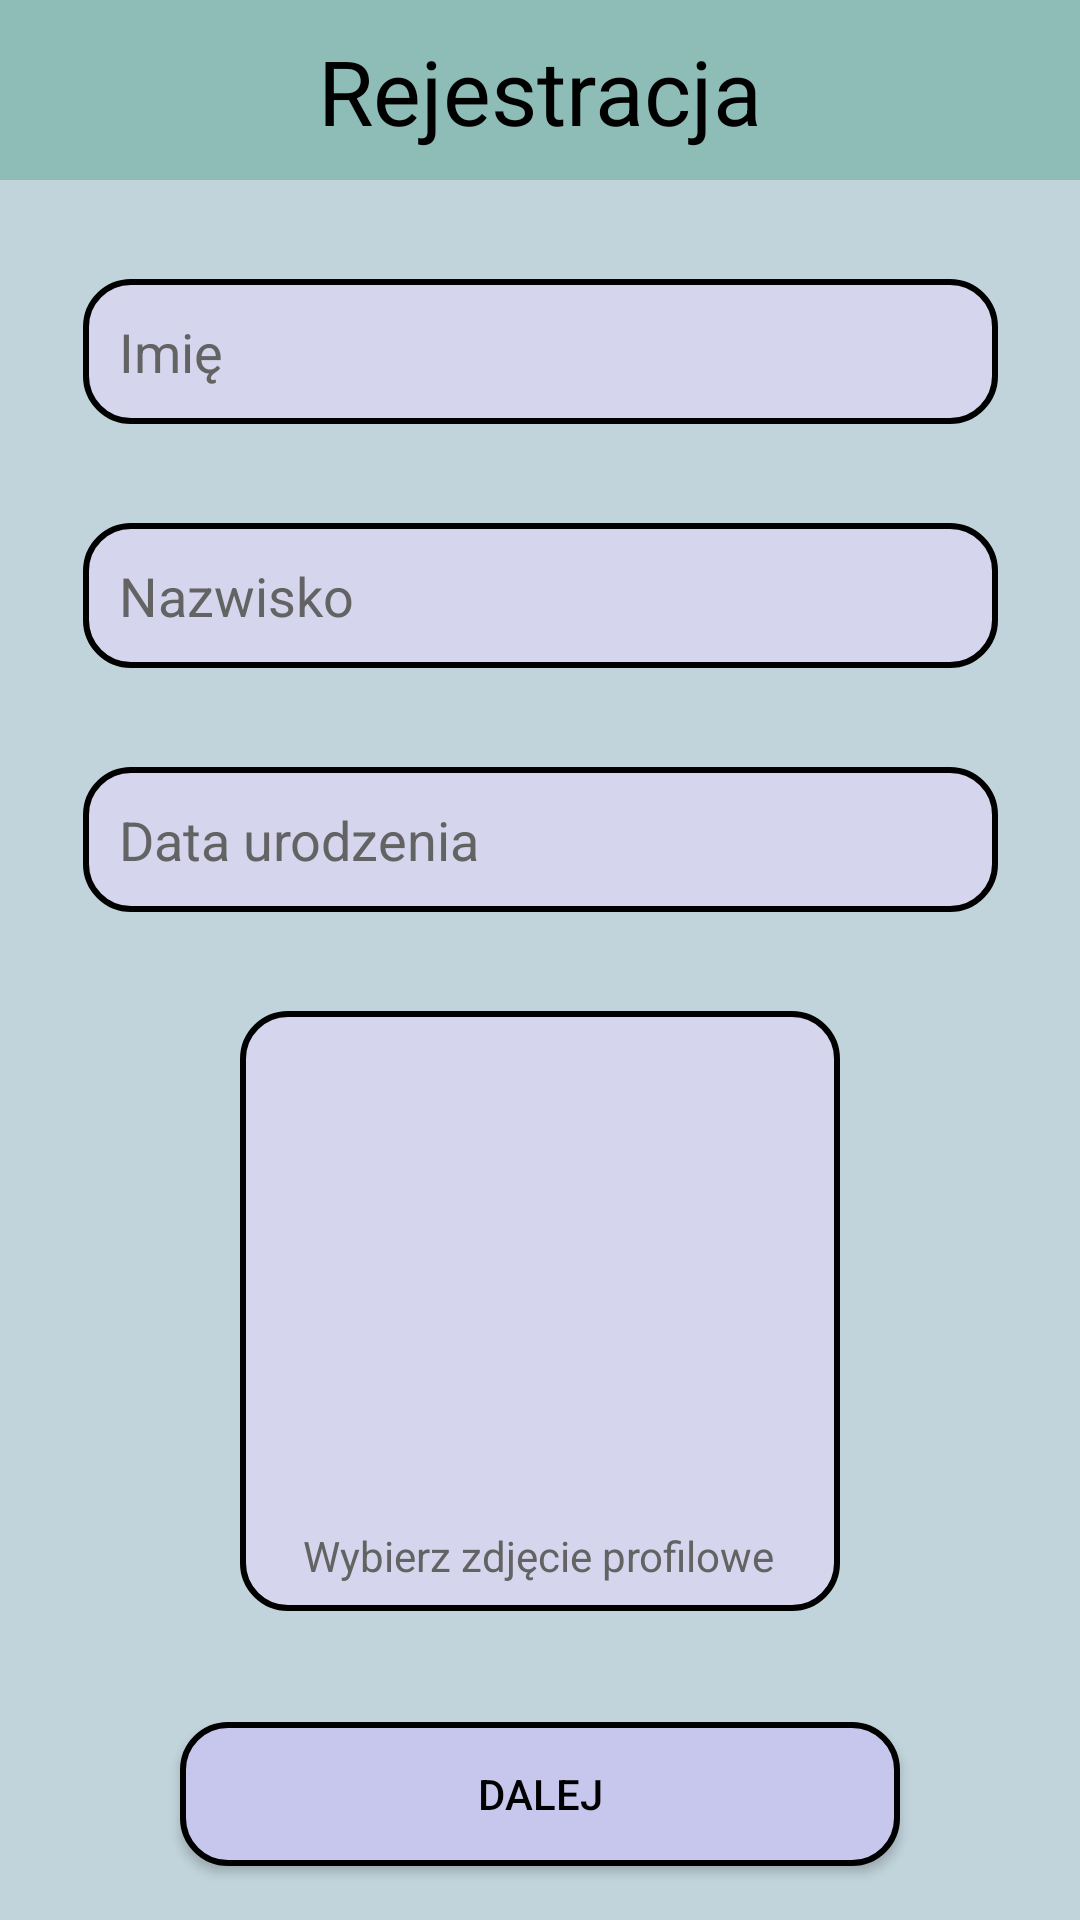

Here is an Android app screen rendered from its layout file. Give the layout XML and the strings, colors and styles it references.
<!-- AndroidManifest.xml: application theme Theme.Material3.Light.NoActionBar -->
<!-- res/layout/activity_register1etap.xml -->
<?xml version="1.0" encoding="utf-8"?>
<androidx.constraintlayout.widget.ConstraintLayout xmlns:android="http://schemas.android.com/apk/res/android"
    xmlns:app="http://schemas.android.com/apk/res-auto"
    xmlns:tools="http://schemas.android.com/tools"
    android:layout_width="match_parent"
    android:layout_height="match_parent"
    android:background="#C1D4DB"
    tools:context=".Register1etap">

    <androidx.constraintlayout.widget.ConstraintLayout
        android:id="@+id/constraintLayout"
        android:layout_width="0dp"
        android:layout_height="60dp"
        android:background="#8EBDB8"
        app:layout_constraintEnd_toEndOf="parent"
        app:layout_constraintStart_toStartOf="parent"
        app:layout_constraintTop_toTopOf="parent">

        <TextView
            android:id="@+id/register1_textView"
            android:layout_width="wrap_content"
            android:layout_height="wrap_content"
            android:text="Rejestracja"
            android:textSize="30dp"
            android:textColor="#000000"
            app:layout_constraintBottom_toBottomOf="parent"
            app:layout_constraintEnd_toEndOf="parent"
            app:layout_constraintStart_toStartOf="parent"
            app:layout_constraintTop_toTopOf="parent" />
    </androidx.constraintlayout.widget.ConstraintLayout>

    <EditText
        android:id="@+id/user_name_editText"
        android:layout_width="305dp"
        android:layout_height="wrap_content"
        android:layout_marginTop="33dp"
        android:ems="10"
        android:hint="Imię"
        android:background="@drawable/input_shape"
        android:inputType="text"
        android:minHeight="48dp"
        android:padding="12dp"
        android:textColor="#000000"
        android:textColorHint="#636363"
        app:layout_constraintEnd_toEndOf="parent"
        app:layout_constraintStart_toStartOf="parent"
        app:layout_constraintTop_toBottomOf="@+id/constraintLayout"
        tools:ignore="MissingConstraints" />

    <EditText
        android:id="@+id/user_surname_editText"
        android:layout_width="305dp"
        android:layout_height="wrap_content"
        android:layout_marginTop="33dp"
        android:background="@drawable/input_shape"
        android:ems="10"
        android:hint="Nazwisko"
        android:inputType="text"
        android:minHeight="48dp"
        android:padding="12dp"
        android:textColor="#000000"
        android:textColorHint="#636363"
        app:layout_constraintEnd_toEndOf="@+id/user_name_editText"
        app:layout_constraintStart_toStartOf="@+id/user_name_editText"
        app:layout_constraintTop_toBottomOf="@+id/user_name_editText"
        tools:ignore="MissingConstraints" />

    <EditText
        android:id="@+id/user_date_editText"
        android:layout_width="305dp"
        android:layout_height="wrap_content"
        android:layout_marginTop="33dp"
        android:background="@drawable/input_shape"
        android:ems="10"
        android:hint="Data urodzenia"
        android:textColor="#000000"
        android:inputType="date"
        android:minHeight="48dp"
        android:padding="12dp"
        android:textColorHint="#636363"
        app:layout_constraintEnd_toEndOf="@+id/user_surname_editText"
        app:layout_constraintStart_toStartOf="@+id/user_surname_editText"
        app:layout_constraintTop_toBottomOf="@+id/user_surname_editText"
        tools:ignore="MissingConstraints" />

    <View
        android:id="@+id/img_view"
        android:layout_width="200dp"
        android:layout_height="200dp"
        android:layout_marginTop="33dp"
        android:background="@drawable/input_shape"
        app:layout_constraintEnd_toEndOf="parent"
        app:layout_constraintStart_toStartOf="parent"
        app:layout_constraintTop_toBottomOf="@+id/user_date_editText" />

    <TextView
        android:id="@+id/img_textView"
        android:layout_width="wrap_content"
        android:layout_height="wrap_content"
        android:text="Wybierz zdjęcie profilowe"
        android:textColor="#636363"
        app:layout_constraintEnd_toEndOf="@+id/user_image_imageView"
        app:layout_constraintStart_toStartOf="@+id/user_image_imageView"
        app:layout_constraintTop_toBottomOf="@+id/user_image_imageView" />

    <androidx.appcompat.widget.AppCompatButton
        android:id="@+id/next_button"
        android:layout_width="240dp"
        android:layout_height="wrap_content"
        android:layout_marginTop="37dp"
        android:background="@drawable/button_shape"
        android:text="Dalej"
        android:textColor="#000000"
        app:layout_constraintEnd_toEndOf="parent"
        app:layout_constraintStart_toStartOf="parent"
        app:layout_constraintTop_toBottomOf="@+id/img_view" />

    <TextView
        android:id="@+id/text_textView"
        android:layout_width="wrap_content"
        android:layout_height="wrap_content"
        android:layout_marginStart="96dp"
        android:layout_marginTop="35dp"
        android:layout_marginBottom="48dp"
        android:text="Masz już konto?"
        android:textSize="17dp"
        android:textColor="#000000"
        app:layout_constraintBottom_toBottomOf="parent"
        app:layout_constraintStart_toStartOf="parent"
        app:layout_constraintTop_toBottomOf="@+id/next_button" />

    <ImageView
        android:id="@+id/user_image_imageView"
        android:layout_width="165dp"
        android:layout_height="165dp"
        android:layout_marginBottom="28dp"
        app:layout_constraintBottom_toBottomOf="@+id/img_view"
        app:layout_constraintEnd_toEndOf="@+id/img_view"
        app:layout_constraintHorizontal_bias="0.485"
        app:layout_constraintStart_toStartOf="@+id/img_view"
        app:srcCompat="@drawable/baseline_person_24" />

    <TextView
        android:id="@+id/to_login_register1_textView"
        android:layout_width="wrap_content"
        android:layout_height="wrap_content"
        android:layout_marginStart="5dp"
        android:text="Zaloguj się"
        android:textSize="17dp"
        android:textStyle="bold"
        android:textColor="#000000"
        app:layout_constraintBottom_toBottomOf="@+id/text_textView"
        app:layout_constraintStart_toEndOf="@+id/text_textView"
        app:layout_constraintTop_toTopOf="@+id/text_textView" />

    <ImageView
        android:id="@+id/imageView"
        android:layout_width="150dp"
        android:layout_height="150dp"
        android:layout_marginBottom="36dp"
        app:layout_constraintBottom_toBottomOf="@+id/img_view"
        app:layout_constraintEnd_toEndOf="@+id/img_view"
        app:layout_constraintHorizontal_bias="0.48"
        app:layout_constraintStart_toStartOf="@+id/img_view"
        tools:srcCompat="@tools:sample/avatars" />

</androidx.constraintlayout.widget.ConstraintLayout>
<!-- resources referenced by this layout -->
<resources>
  <!-- drawable button_shape (drawable) -->
  <?xml version="1.0" encoding="utf-8"?>
  <shape xmlns:android="http://schemas.android.com/apk/res/android">
      <corners android:radius="15dp"/>
      <stroke android:color="#000000" android:width="2dp"/>
      <solid android:color="#C7C7ED"/>
  </shape>
  <!-- drawable input_shape (drawable) -->
  <?xml version="1.0" encoding="utf-8"?>
  <shape xmlns:android="http://schemas.android.com/apk/res/android">
      <corners android:radius="15dp"/>
      <stroke android:color="#000000" android:width="2dp"/>
      <solid android:color="#D5D5ED"/>
  </shape>
</resources>
